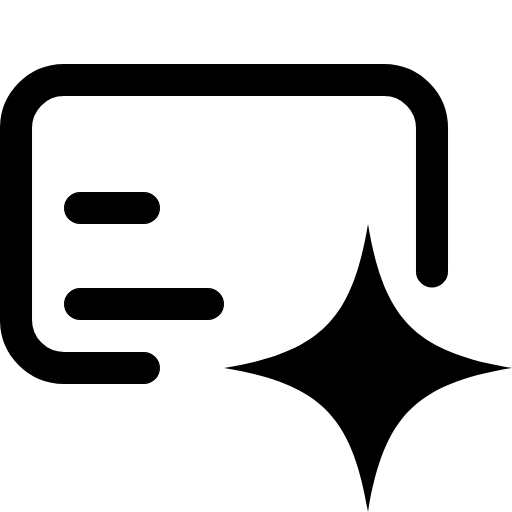
t = 0.00 s
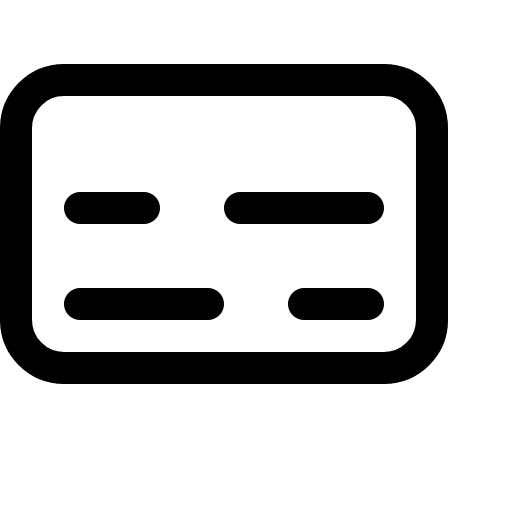
t = 0.45 s
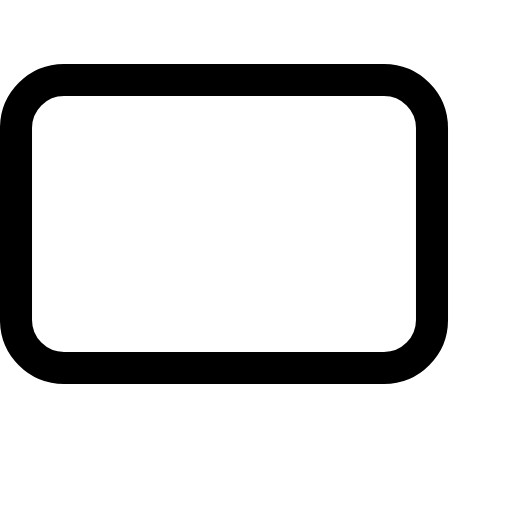
t = 0.99 s
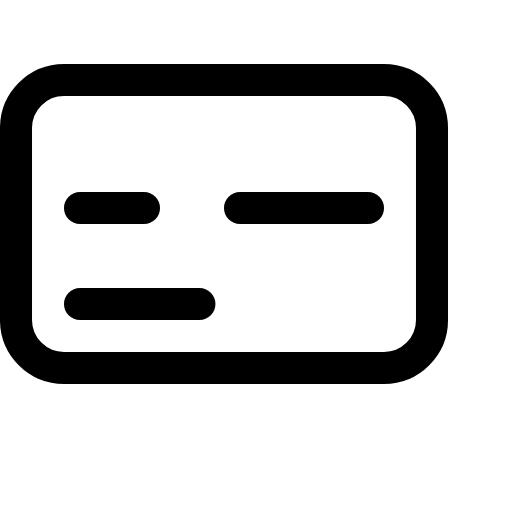
t = 1.53 s
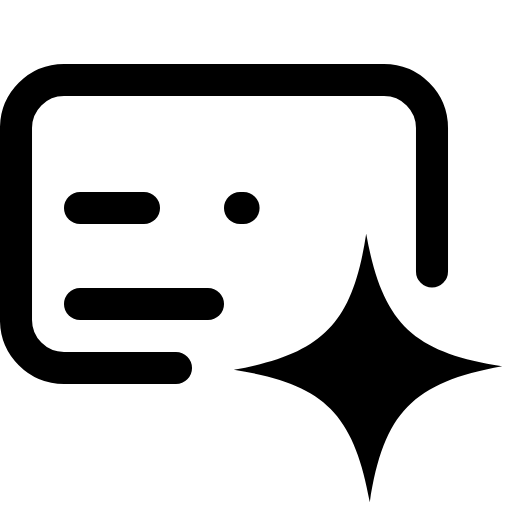
t = 2.00 s
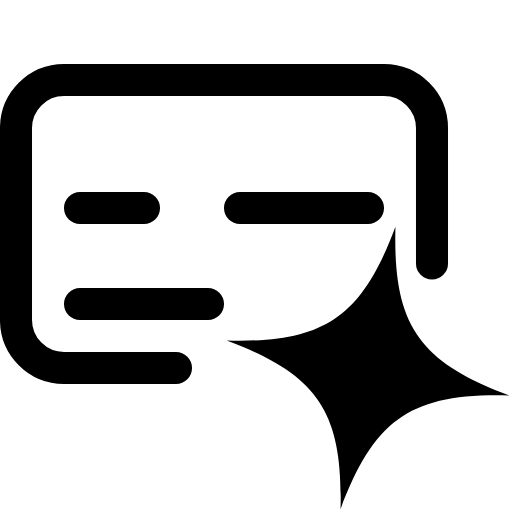
t = 2.19 s

The animated SVG that drew these frames (rendered in a browser with its animation timeline set to each time). Animation: 18 SMIL elements (animate=15,animateTransform=3); one cycle of 3.00 s, repeats indefinitely.

<svg xmlns="http://www.w3.org/2000/svg" viewBox="0 0 16 16" width="16" height="16" fill="none" stroke="currentColor" stroke-width="1.001" stroke-linecap="round" stroke-linejoin="round"><path d="M10.174 11.5L2 11.5C1.172 11.5 0.5 10.828 0.5 10L0.5 4C0.5 3.172 1.172 2.5 2 2.5L7 2.5L12 2.5C12.828 2.5 13.5 3.172 13.5 4L13.5 10C13.5 10.828 12.828 11.5 12 11.5L10.174 11.5" stroke-dasharray="30.04 43.389" stroke-dashoffset="-5.675"><animate attributeName="stroke-dasharray" dur="3s" repeatCount="indefinite" keyTimes="0;0.083;0.092;0.1;0.108;0.117;0.125;0.133;0.142;0.15;0.633;0.642;0.65;0.658;0.666;0.675;0.683;0.691;0.699;0.707;0.716;0.724;0.732;0.74;0.749;0.757;0.765;0.773;1" values="30.04 43.389;30.04 43.389;31.041 43.389;31.041 43.389;31.041 43.389;31.041 43.389;33.402 43.389;34.888 43.389;37.584 43.389;41.389 43.389;41.389 43.389;35.041 43.389;33.041 43.389;32.041 43.389;31.041 43.389;31.041 43.389;31.041 43.389;31.041 43.389;31.041 43.389;30.042 43.389;30.042 43.389;30.042 43.389;31.041 43.389;31.041 43.389;31.041 43.389;31.041 43.389;31.041 43.389;30.04 43.389;30.04 43.389"/><animate attributeName="stroke-dashoffset" dur="3s" repeatCount="indefinite" keyTimes="0;0.083;0.092;0.1;0.108;0.117;0.125;0.133;0.142;0.15;0.633;0.642;0.65;0.658;0.666;0.675;0.683;0.691;0.699;0.707;0.716;0.724;0.732;0.74;0.749;0.757;0.765;0.773;1" values="-5.675;-5.675;-4.674;-4.674;-4.674;-4.674;-3.674;-2.674;-.674;0;0;-.674;-2.674;-3.674;-4.674;-4.674;-4.674;-4.674;-4.674;-4.674;-4.674;-4.674;-4.674;-4.674;-4.674;-4.674;-4.674;-5.675;-5.675"/></path><clipPath id="stsc"><rect x="1" y="3" width="12" height="8"/></clipPath><g clip-path="url(#stsc)"><g><animateTransform attributeName="transform" type="translate" dur="3s" repeatCount="indefinite" keyTimes="0;0.167;0.287;0.293;0.3;1" values="0 0;0 0;0 -8;0 -8;0 0;0 0" calcMode="spline" keySplines="0 0 1 1;.6 0 .9 .4;0 0 1 1;0 0 1 1;0 0 1 1"/><path d="M2.5 6.5L4.5 6.5" stroke-dasharray="2 4" stroke-dashoffset="0"><animate attributeName="stroke-dasharray" dur="3s" repeatCount="indefinite" keyTimes="0;0.083;0.092;0.1;0.108;0.117;0.125;0.133;0.142;0.15;0.29;0.293;0.34;0.387;0.633;0.642;0.65;0.658;0.666;0.675;0.683;0.691;0.699;0.707;0.716;0.724;0.732;0.74;0.749;0.757;0.765;0.773;1" values="2 4;2 4;2 4;2 4;2 4;2 4;2 4;2 4;2 4;2 4;2 4;0 4;0 4;2 4;2 4;2 4;2 4;2 4;2 4;2 4;2 4;2 4;2 4;2 4;2 4;2 4;2 4;2 4;2 4;2 4;2 4;2 4;2 4" calcMode="spline" keySplines="0 0 1 1;0 0 1 1;0 0 1 1;0 0 1 1;0 0 1 1;0 0 1 1;0 0 1 1;0 0 1 1;0 0 1 1;0 0 1 1;0 0 1 1;0 0 1 1;.15 .75 .25 1;0 0 1 1;0 0 1 1;0 0 1 1;0 0 1 1;0 0 1 1;0 0 1 1;0 0 1 1;0 0 1 1;0 0 1 1;0 0 1 1;0 0 1 1;0 0 1 1;0 0 1 1;0 0 1 1;0 0 1 1;0 0 1 1;0 0 1 1;0 0 1 1;0 0 1 1"/><animate attributeName="stroke-dashoffset" dur="3s" repeatCount="indefinite" keyTimes="0;0.083;0.092;0.1;0.108;0.117;0.125;0.133;0.142;0.15;0.29;0.293;0.34;0.387;0.633;0.642;0.65;0.658;0.666;0.675;0.683;0.691;0.699;0.707;0.716;0.724;0.732;0.74;0.749;0.757;0.765;0.773;1" values="0;0;0;0;0;0;0;0;0;0;0;0;0;0;0;0;0;0;0;0;0;0;0;0;0;0;0;0;0;0;0;0;0" calcMode="spline" keySplines="0 0 1 1;0 0 1 1;0 0 1 1;0 0 1 1;0 0 1 1;0 0 1 1;0 0 1 1;0 0 1 1;0 0 1 1;0 0 1 1;0 0 1 1;0 0 1 1;.15 .75 .25 1;0 0 1 1;0 0 1 1;0 0 1 1;0 0 1 1;0 0 1 1;0 0 1 1;0 0 1 1;0 0 1 1;0 0 1 1;0 0 1 1;0 0 1 1;0 0 1 1;0 0 1 1;0 0 1 1;0 0 1 1;0 0 1 1;0 0 1 1;0 0 1 1;0 0 1 1"/><animate attributeName="visibility" calcMode="discrete" dur="3s" repeatCount="indefinite" keyTimes="0;0.293;0.34" values="visible;hidden;visible"/></path><path d="M7.5 6.5L11.5 6.5" stroke-dasharray="0 6" stroke-dashoffset="0" visibility="hidden"><animate attributeName="stroke-dasharray" dur="3s" repeatCount="indefinite" keyTimes="0;0.083;0.092;0.1;0.108;0.117;0.125;0.133;0.142;0.15;0.29;0.293;0.4;0.473;0.633;0.642;0.65;0.658;0.666;0.675;0.683;0.691;0.699;0.707;0.716;0.724;0.732;0.74;0.749;0.757;0.765;0.773;1" values="0 6;0 6;0 6;0 6;3 6;4 6;4 6;4 6;4 6;4 6;4 6;0 6;0 6;4 6;4 6;4 6;4 6;4 6;0 6;3 6;3 6;3 6;4 6;4 6;4 6;4 6;4 6;3 6;3 6;0 6;0 6;0 6;0 6" calcMode="spline" keySplines="0 0 1 1;0 0 1 1;0 0 1 1;0 0 1 1;0 0 1 1;0 0 1 1;0 0 1 1;0 0 1 1;0 0 1 1;0 0 1 1;0 0 1 1;0 0 1 1;.15 .75 .25 1;0 0 1 1;0 0 1 1;0 0 1 1;0 0 1 1;0 0 1 1;0 0 1 1;0 0 1 1;0 0 1 1;0 0 1 1;0 0 1 1;0 0 1 1;0 0 1 1;0 0 1 1;0 0 1 1;0 0 1 1;0 0 1 1;0 0 1 1;0 0 1 1;0 0 1 1"/><animate attributeName="stroke-dashoffset" dur="3s" repeatCount="indefinite" keyTimes="0;0.083;0.092;0.1;0.108;0.117;0.125;0.133;0.142;0.15;0.29;0.293;0.4;0.473;0.633;0.642;0.65;0.658;0.666;0.675;0.683;0.691;0.699;0.707;0.716;0.724;0.732;0.74;0.749;0.757;0.765;0.773;1" values="0;0;0;0;0;0;0;0;0;0;0;0;0;0;0;0;0;0;0;0;0;0;0;0;0;0;0;0;0;0;0;0;0" calcMode="spline" keySplines="0 0 1 1;0 0 1 1;0 0 1 1;0 0 1 1;0 0 1 1;0 0 1 1;0 0 1 1;0 0 1 1;0 0 1 1;0 0 1 1;0 0 1 1;0 0 1 1;.15 .75 .25 1;0 0 1 1;0 0 1 1;0 0 1 1;0 0 1 1;0 0 1 1;0 0 1 1;0 0 1 1;0 0 1 1;0 0 1 1;0 0 1 1;0 0 1 1;0 0 1 1;0 0 1 1;0 0 1 1;0 0 1 1;0 0 1 1;0 0 1 1;0 0 1 1;0 0 1 1"/><animate attributeName="visibility" calcMode="discrete" dur="3s" repeatCount="indefinite" keyTimes="0;0.1;0.293;0.4;0.757" values="hidden;visible;hidden;visible;hidden"/></path><path d="M2.5 9.5L6.5 9.5" stroke-dasharray="4 6" stroke-dashoffset="0"><animate attributeName="stroke-dasharray" dur="3s" repeatCount="indefinite" keyTimes="0;0.083;0.092;0.1;0.108;0.117;0.125;0.133;0.142;0.15;0.29;0.293;0.473;0.547;0.633;0.642;0.65;0.658;0.666;0.675;0.683;0.691;0.699;0.707;0.716;0.724;0.732;0.74;0.749;0.757;0.765;0.773;1" values="4 6;4 6;4 6;4 6;4 6;4 6;4 6;4 6;4 6;4 6;4 6;0 6;0 6;4 6;4 6;4 6;4 6;4 6;4 6;4 6;4 6;4 6;4 6;4 6;4 6;4 6;4 6;4 6;4 6;4 6;4 6;4 6;4 6" calcMode="spline" keySplines="0 0 1 1;0 0 1 1;0 0 1 1;0 0 1 1;0 0 1 1;0 0 1 1;0 0 1 1;0 0 1 1;0 0 1 1;0 0 1 1;0 0 1 1;0 0 1 1;.15 .75 .25 1;0 0 1 1;0 0 1 1;0 0 1 1;0 0 1 1;0 0 1 1;0 0 1 1;0 0 1 1;0 0 1 1;0 0 1 1;0 0 1 1;0 0 1 1;0 0 1 1;0 0 1 1;0 0 1 1;0 0 1 1;0 0 1 1;0 0 1 1;0 0 1 1;0 0 1 1"/><animate attributeName="stroke-dashoffset" dur="3s" repeatCount="indefinite" keyTimes="0;0.083;0.092;0.1;0.108;0.117;0.125;0.133;0.142;0.15;0.29;0.293;0.473;0.547;0.633;0.642;0.65;0.658;0.666;0.675;0.683;0.691;0.699;0.707;0.716;0.724;0.732;0.74;0.749;0.757;0.765;0.773;1" values="0;0;0;0;0;0;0;0;0;0;0;0;0;0;0;0;0;0;0;0;0;0;0;0;0;0;0;0;0;0;0;0;0" calcMode="spline" keySplines="0 0 1 1;0 0 1 1;0 0 1 1;0 0 1 1;0 0 1 1;0 0 1 1;0 0 1 1;0 0 1 1;0 0 1 1;0 0 1 1;0 0 1 1;0 0 1 1;.15 .75 .25 1;0 0 1 1;0 0 1 1;0 0 1 1;0 0 1 1;0 0 1 1;0 0 1 1;0 0 1 1;0 0 1 1;0 0 1 1;0 0 1 1;0 0 1 1;0 0 1 1;0 0 1 1;0 0 1 1;0 0 1 1;0 0 1 1;0 0 1 1;0 0 1 1;0 0 1 1"/><animate attributeName="visibility" calcMode="discrete" dur="3s" repeatCount="indefinite" keyTimes="0;0.293;0.473" values="visible;hidden;visible"/></path><path d="M9.5 9.5L11.5 9.5" stroke-dasharray="0 4" stroke-dashoffset="0" visibility="hidden"><animate attributeName="stroke-dasharray" dur="3s" repeatCount="indefinite" keyTimes="0;0.083;0.092;0.1;0.108;0.117;0.125;0.133;0.142;0.15;0.29;0.293;0.54;0.587;0.633;0.642;0.65;0.658;0.666;0.675;0.683;0.691;0.699;0.707;0.716;0.724;0.732;0.74;0.749;0.757;0.765;0.773;1" values="0 4;0 4;0 4;0 4;0 4;0 4;0 4;0 4;2 4;2 4;2 4;0 4;0 4;2 4;2 4;0 4;0 4;0 4;0 4;0 4;0 4;0 4;0 4;0 4;0 4;0 4;0 4;0 4;0 4;0 4;0 4;0 4;0 4" calcMode="spline" keySplines="0 0 1 1;0 0 1 1;0 0 1 1;0 0 1 1;0 0 1 1;0 0 1 1;0 0 1 1;0 0 1 1;0 0 1 1;0 0 1 1;0 0 1 1;0 0 1 1;.15 .75 .25 1;0 0 1 1;0 0 1 1;0 0 1 1;0 0 1 1;0 0 1 1;0 0 1 1;0 0 1 1;0 0 1 1;0 0 1 1;0 0 1 1;0 0 1 1;0 0 1 1;0 0 1 1;0 0 1 1;0 0 1 1;0 0 1 1;0 0 1 1;0 0 1 1;0 0 1 1"/><animate attributeName="stroke-dashoffset" dur="3s" repeatCount="indefinite" keyTimes="0;0.083;0.092;0.1;0.108;0.117;0.125;0.133;0.142;0.15;0.29;0.293;0.54;0.587;0.633;0.642;0.65;0.658;0.666;0.675;0.683;0.691;0.699;0.707;0.716;0.724;0.732;0.74;0.749;0.757;0.765;0.773;1" values="0;0;0;0;0;0;0;0;0;0;0;0;0;0;0;0;0;0;0;0;0;0;0;0;0;0;0;0;0;0;0;0;0" calcMode="spline" keySplines="0 0 1 1;0 0 1 1;0 0 1 1;0 0 1 1;0 0 1 1;0 0 1 1;0 0 1 1;0 0 1 1;0 0 1 1;0 0 1 1;0 0 1 1;0 0 1 1;.15 .75 .25 1;0 0 1 1;0 0 1 1;0 0 1 1;0 0 1 1;0 0 1 1;0 0 1 1;0 0 1 1;0 0 1 1;0 0 1 1;0 0 1 1;0 0 1 1;0 0 1 1;0 0 1 1;0 0 1 1;0 0 1 1;0 0 1 1;0 0 1 1;0 0 1 1;0 0 1 1"/><animate attributeName="visibility" calcMode="discrete" dur="3s" repeatCount="indefinite" keyTimes="0;0.133;0.293;0.54;0.642" values="hidden;visible;hidden;visible;hidden"/></path></g></g><g transform="translate(11.5 11.5)"><g><animateTransform attributeName="transform" type="scale" dur="3s" repeatCount="indefinite" keyTimes="0;0.083;0.15;0.633;0.7;1" values="1;1;0;0;1;1" calcMode="spline" keySplines="0 0 1 1;.6 0 .9 .4;0 0 1 1;.15 .75 .25 1;0 0 1 1"/><animate attributeName="visibility" calcMode="discrete" dur="3s" repeatCount="indefinite" keyTimes="0;0.15;0.633" values="visible;hidden;visible"/><g><animateTransform attributeName="transform" type="rotate" dur="3s" repeatCount="indefinite" keyTimes="0;0.083;0.15;0.633;0.72;0.773;1" values="0;0;45;-90;12;0;0" calcMode="spline" keySplines="0 0 1 1;.6 0 .9 .4;0 0 1 1;.15 .75 .25 1;.37 0 .63 1;0 0 1 1"/><g transform="translate(-11.5 -11.5)"><path fill="currentColor" stroke="none" d="M16 11.5C13 12 12 13 11.5 16C11 13 10 12 7 11.5C10 11 11 10 11.5 7C12 10 13 11 16 11.5Z"></path></g></g></g></g></svg>
